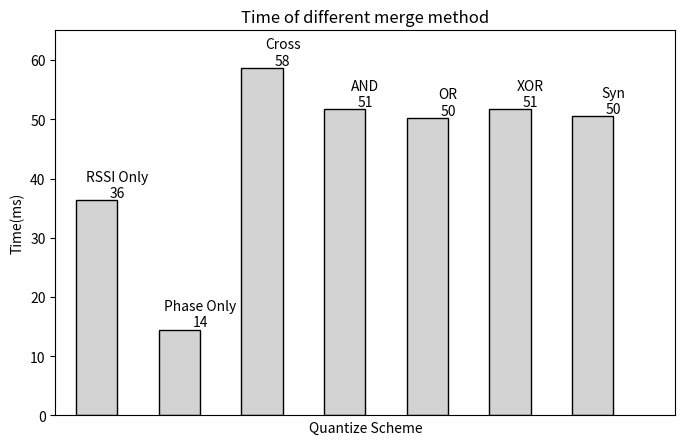

This figure's Python source:
# -*- coding: utf-8 -*-

import matplotlib.pyplot as plt
from numpy import arange

times = [36.37, 14.495, 58.72, 51.7, 50.28, 51.675, 50.525]

labels = ['RSSI Only', 'Phase Only', 'Cross', 'AND', 'OR', 'XOR', 'Syn']
plt.figure(figsize=(8,5))
for x,y in zip(arange(len(labels)),times):
    plt.bar(x+1,times[x],width=0.5,facecolor='lightgray',edgecolor='black')
    plt.text(x+1+0.25,y,'%s\n%d'%(labels[x],y),ha='center',va='bottom')
plt.xlim(0.5,8)
plt.ylim(0,65)
plt.xticks([])
plt.xlabel('Quantize Scheme')
plt.ylabel('Time(ms)')
plt.title('Time of different merge method')
plt.show()